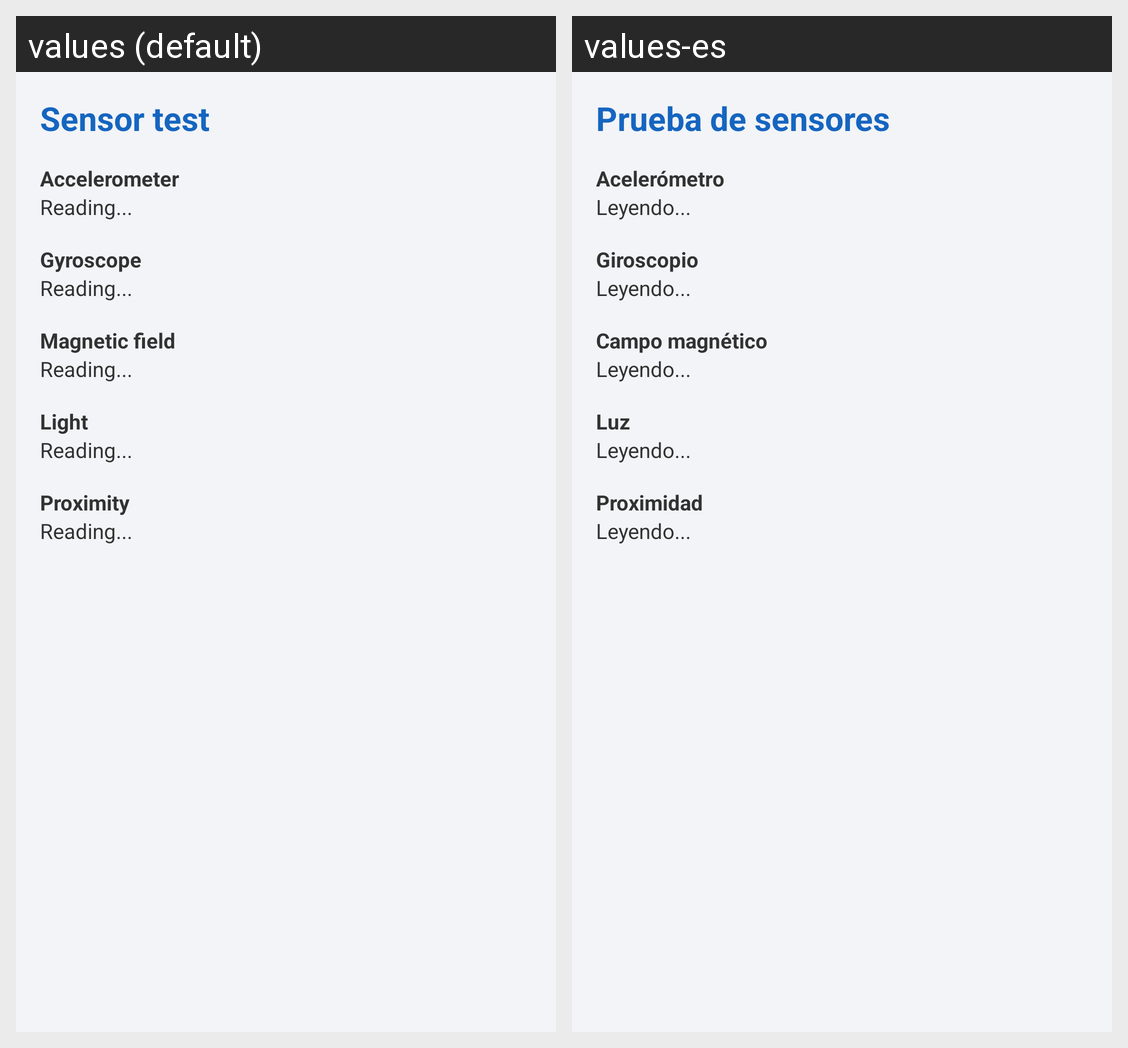

Locale-by-locale string values for the Android screen shown in this grid:
Android screen res/layout/activity_sensor_test.xml rendered under 2 locales, left to right: values (default), values-es. Device: Nexus 5 (rendered at 1080×1920; each locale shown at half size, 540×960, under a caption strip naming it); theme AppTheme.
Strings drawn on this screen, with the default value and each locale's value (text and hints the layout hard-codes, and strings that could not be matched under every locale, appear in the picture but are not listed):

sensor_title
  values: Sensor test
  values-es: Prueba de sensores

sensor_label_accelerometer
  values: Accelerometer
  values-es: Acelerómetro

sensor_reading_placeholder
  values: Reading...
  values-es: Leyendo...

sensor_label_gyroscope
  values: Gyroscope
  values-es: Giroscopio

sensor_label_magnetic
  values: Magnetic field
  values-es: Campo magnético

sensor_label_light
  values: Light
  values-es: Luz

sensor_label_proximity
  values: Proximity
  values-es: Proximidad
